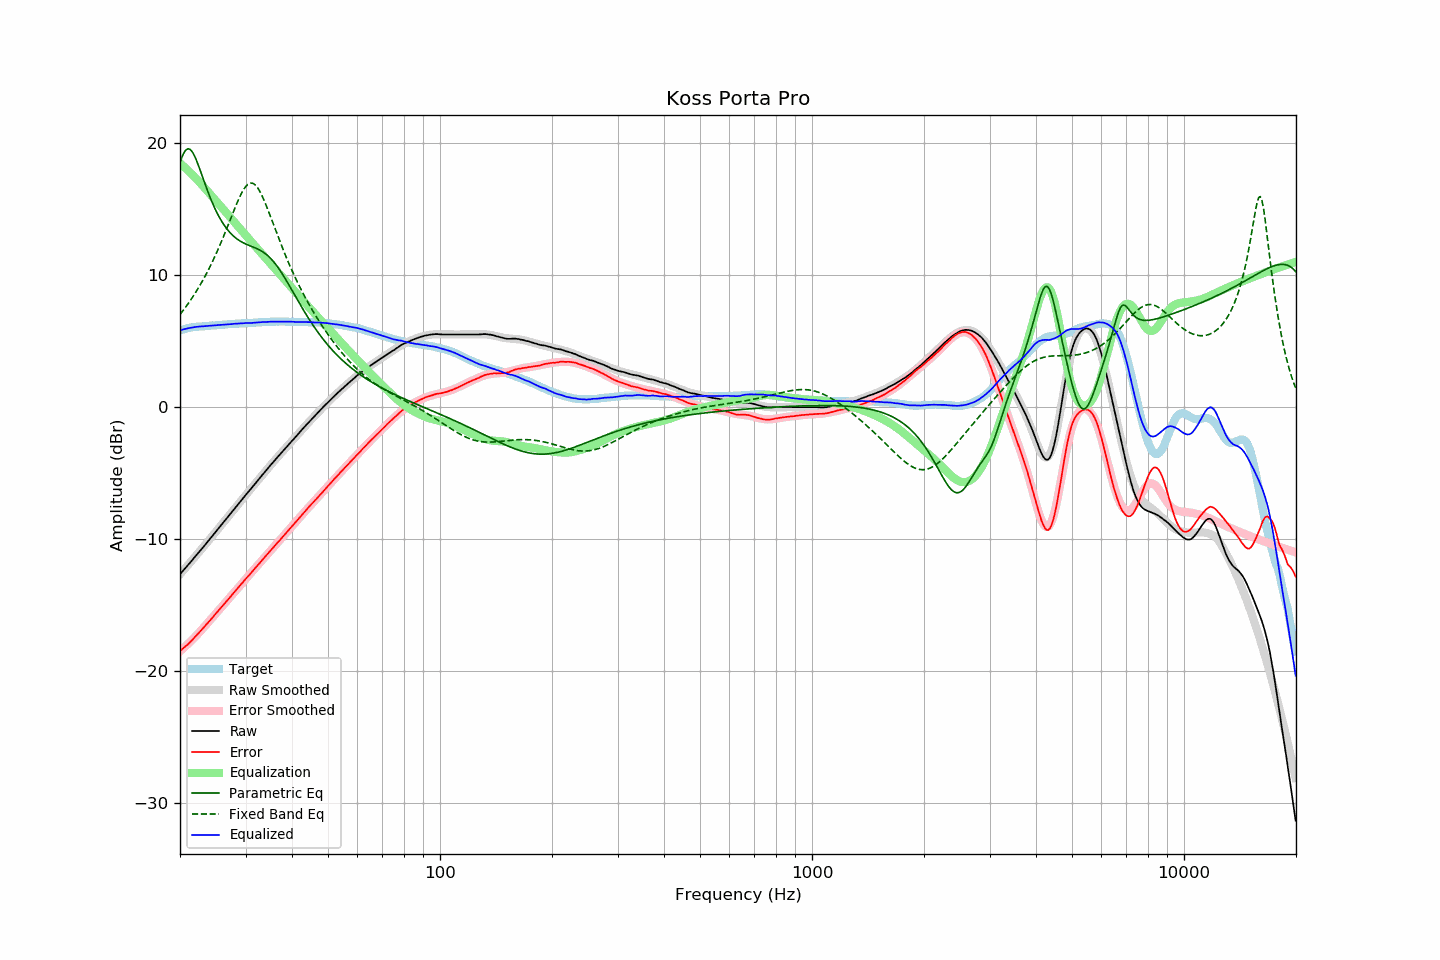

The table this chart was drawn from, first rows:
frequency, raw, error, smoothed, error_smoothed, equalization, parametric_eq, fixed_band_eq, equalized_raw, equalized_smoothed, target
20.00, -12.67, -18.48, -12.67, -18.50, 18.50, 18.54, 7.03, 5.83, 5.83, 5.81
20.20, -12.53, -18.38, -12.53, -18.40, 18.40, 18.89, 7.18, 5.87, 5.87, 5.85
20.40, -12.39, -18.28, -12.39, -18.29, 18.29, 19.17, 7.34, 5.90, 5.90, 5.89
20.61, -12.25, -18.17, -12.25, -18.17, 18.17, 19.39, 7.50, 5.92, 5.92, 5.92
20.81, -12.11, -18.07, -12.11, -18.06, 18.06, 19.53, 7.66, 5.95, 5.95, 5.96
21.02, -11.97, -17.97, -11.97, -17.94, 17.94, 19.59, 7.83, 5.97, 5.98, 6.00
21.23, -11.82, -17.84, -11.82, -17.83, 17.83, 19.56, 8.01, 6.01, 6.00, 6.02
21.44, -11.68, -17.72, -11.68, -17.71, 17.71, 19.46, 8.19, 6.03, 6.03, 6.04
21.66, -11.54, -17.60, -11.54, -17.59, 17.59, 19.29, 8.37, 6.04, 6.05, 6.06
21.87, -11.39, -17.46, -11.40, -17.46, 17.46, 19.06, 8.56, 6.07, 6.07, 6.07
22.09, -11.25, -17.34, -11.25, -17.34, 17.34, 18.78, 8.75, 6.09, 6.08, 6.09
22.31, -11.11, -17.21, -11.11, -17.21, 17.21, 18.48, 8.95, 6.10, 6.10, 6.10
22.54, -10.96, -17.07, -10.96, -17.08, 17.08, 18.15, 9.15, 6.11, 6.11, 6.11
22.76, -10.82, -16.94, -10.82, -16.94, 16.94, 17.81, 9.36, 6.12, 6.12, 6.12
22.99, -10.68, -16.80, -10.67, -16.80, 16.80, 17.46, 9.58, 6.12, 6.13, 6.12
23.22, -10.53, -16.66, -10.53, -16.67, 16.67, 17.12, 9.80, 6.14, 6.14, 6.13
23.45, -10.38, -16.52, -10.38, -16.53, 16.53, 16.78, 10.02, 6.15, 6.15, 6.14
23.69, -10.23, -16.38, -10.23, -16.39, 16.39, 16.45, 10.25, 6.16, 6.16, 6.15
23.92, -10.09, -16.25, -10.09, -16.25, 16.25, 16.13, 10.49, 6.16, 6.17, 6.16
24.16, -9.94, -16.12, -9.94, -16.11, 16.11, 15.82, 10.74, 6.17, 6.18, 6.18
24.40, -9.79, -15.99, -9.79, -15.97, 15.97, 15.53, 10.99, 6.19, 6.18, 6.20
24.65, -9.64, -15.83, -9.64, -15.83, 15.83, 15.25, 11.24, 6.19, 6.19, 6.19
24.89, -9.49, -15.69, -9.49, -15.70, 15.70, 14.98, 11.51, 6.21, 6.21, 6.20
25.14, -9.34, -15.55, -9.34, -15.56, 15.56, 14.74, 11.78, 6.22, 6.22, 6.21
25.39, -9.19, -15.41, -9.19, -15.42, 15.42, 14.50, 12.05, 6.23, 6.23, 6.22
25.65, -9.04, -15.28, -9.04, -15.28, 15.28, 14.28, 12.33, 6.24, 6.24, 6.24
25.91, -8.89, -15.13, -8.89, -15.14, 15.14, 14.08, 12.62, 6.24, 6.25, 6.24
26.16, -8.74, -14.99, -8.74, -15.00, 15.00, 13.88, 12.92, 6.26, 6.26, 6.25
26.43, -8.59, -14.85, -8.59, -14.85, 14.85, 13.71, 13.21, 6.26, 6.26, 6.26
26.69, -8.44, -14.71, -8.44, -14.71, 14.71, 13.54, 13.52, 6.27, 6.27, 6.27
26.96, -8.29, -14.58, -8.29, -14.57, 14.57, 13.39, 13.82, 6.28, 6.28, 6.29
27.23, -8.14, -14.44, -8.14, -14.43, 14.43, 13.25, 14.13, 6.29, 6.29, 6.30
27.50, -7.99, -14.29, -7.98, -14.29, 14.29, 13.12, 14.44, 6.29, 6.30, 6.30
27.77, -7.83, -14.13, -7.83, -14.14, 14.14, 13.00, 14.74, 6.31, 6.31, 6.30
28.05, -7.68, -14.00, -7.68, -14.00, 14.00, 12.89, 15.05, 6.32, 6.32, 6.32
28.33, -7.53, -13.85, -7.53, -13.86, 13.86, 12.79, 15.34, 6.33, 6.33, 6.32
28.62, -7.38, -13.71, -7.38, -13.72, 13.72, 12.70, 15.63, 6.33, 6.33, 6.33
28.90, -7.23, -13.57, -7.23, -13.57, 13.57, 12.62, 15.90, 6.35, 6.34, 6.34
29.19, -7.08, -13.42, -7.08, -13.43, 13.43, 12.55, 16.15, 6.35, 6.35, 6.34
29.48, -6.93, -13.30, -6.93, -13.29, 13.29, 12.48, 16.38, 6.36, 6.36, 6.37
29.78, -6.78, -13.14, -6.79, -13.15, 13.15, 12.42, 16.58, 6.37, 6.36, 6.36
30.08, -6.63, -13.00, -6.64, -13.01, 13.01, 12.36, 16.74, 6.38, 6.37, 6.37
30.38, -6.49, -12.86, -6.49, -12.87, 12.87, 12.31, 16.87, 6.38, 6.38, 6.37
30.68, -6.35, -12.74, -6.35, -12.73, 12.73, 12.26, 16.95, 6.38, 6.38, 6.39
30.99, -6.21, -12.60, -6.20, -12.59, 12.59, 12.21, 16.99, 6.38, 6.39, 6.39
31.30, -6.06, -12.45, -6.05, -12.45, 12.45, 12.16, 16.98, 6.39, 6.40, 6.39
31.61, -5.91, -12.31, -5.91, -12.31, 12.31, 12.11, 16.93, 6.40, 6.41, 6.40
31.93, -5.76, -12.17, -5.76, -12.17, 12.17, 12.06, 16.83, 6.41, 6.41, 6.41
32.24, -5.62, -12.03, -5.61, -12.03, 12.03, 12.01, 16.68, 6.42, 6.42, 6.41
32.57, -5.47, -11.90, -5.47, -11.89, 11.89, 11.95, 16.50, 6.42, 6.43, 6.43
32.89, -5.32, -11.75, -5.32, -11.75, 11.75, 11.89, 16.28, 6.44, 6.43, 6.43
33.22, -5.17, -11.61, -5.17, -11.62, 11.62, 11.81, 16.04, 6.45, 6.44, 6.44
33.55, -5.02, -11.47, -5.03, -11.48, 11.48, 11.74, 15.77, 6.46, 6.45, 6.45
33.89, -4.88, -11.34, -4.88, -11.33, 11.33, 11.65, 15.48, 6.45, 6.46, 6.46
34.23, -4.73, -11.19, -4.73, -11.19, 11.19, 11.55, 15.18, 6.46, 6.46, 6.46
34.57, -4.59, -11.06, -4.59, -11.06, 11.06, 11.44, 14.86, 6.47, 6.47, 6.47
34.92, -4.44, -10.91, -4.45, -10.92, 10.92, 11.33, 14.54, 6.48, 6.47, 6.47
35.27, -4.30, -10.78, -4.30, -10.78, 10.78, 11.20, 14.22, 6.48, 6.48, 6.48
35.62, -4.16, -10.64, -4.16, -10.64, 10.64, 11.06, 13.89, 6.48, 6.48, 6.48
35.97, -4.02, -10.50, -4.02, -10.51, 10.51, 10.91, 13.57, 6.49, 6.49, 6.48
... 635 more rows
